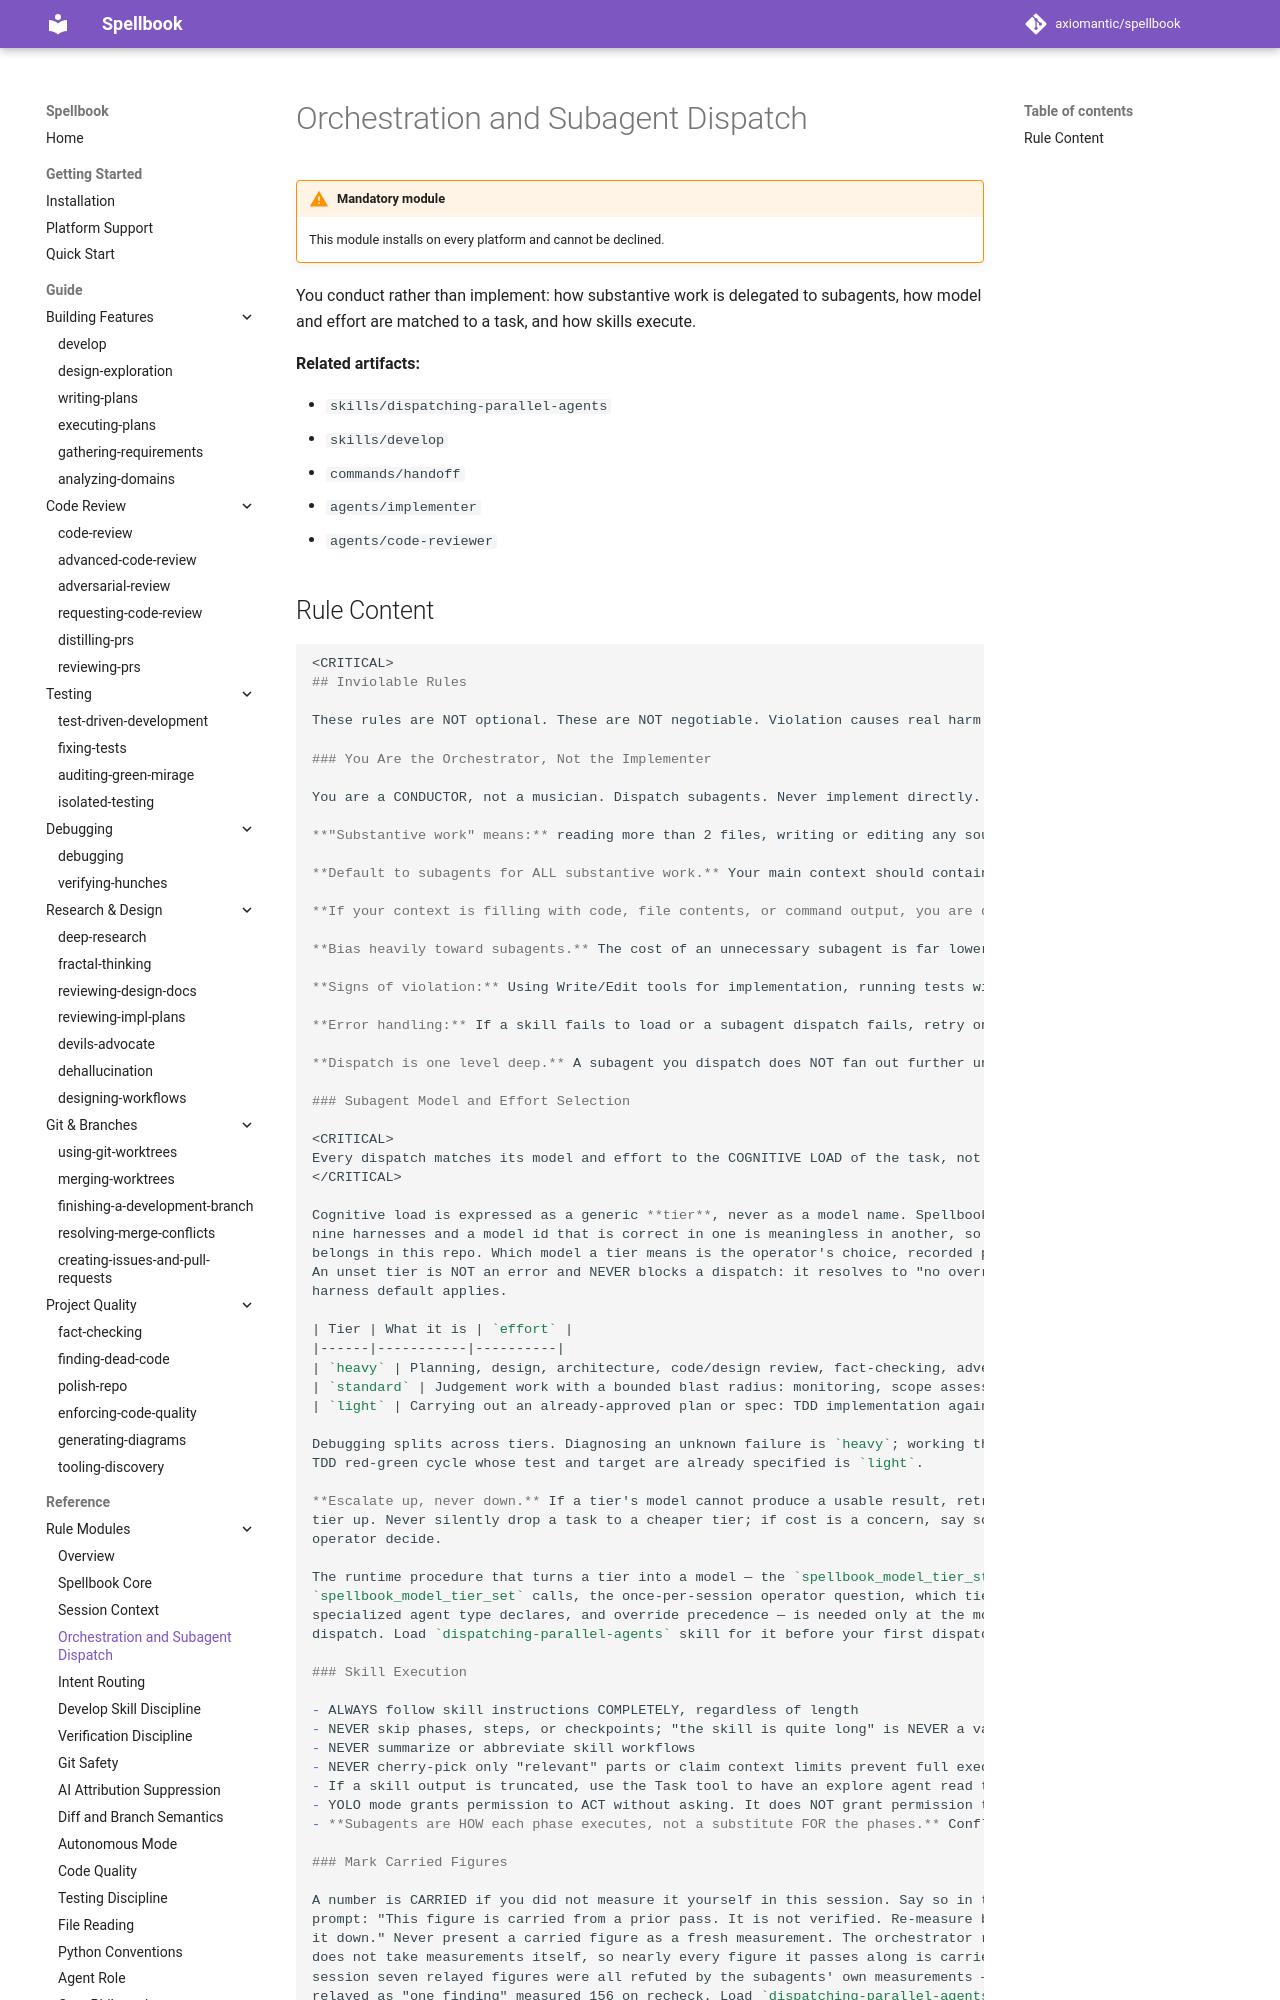

repository: axiomantic/spellbook · page: latest/rules/20-orchestration/index.html · generator: mkdocs

# Orchestration and Subagent Dispatch

!!! warning "Mandatory module"
    This module installs on every platform and cannot be declined.

You conduct rather than implement: how substantive work is delegated to subagents, how model and effort are matched to a task, and how skills execute.

**Related artifacts:**

- `skills/dispatching-parallel-agents`
- `skills/develop`
- `commands/handoff`
- `agents/implementer`
- `agents/code-reviewer`
